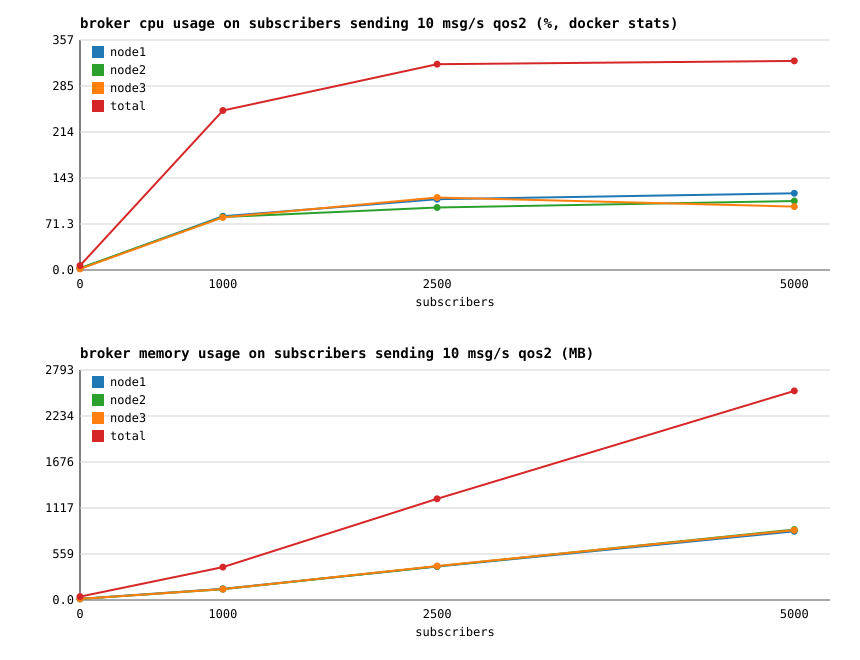

The file beside this chart, header and first rows:
subscribers, node1_cpu_pct, node1_mem_mb, node2_cpu_pct, node2_mem_mb, node3_cpu_pct, node3_mem_mb, total_cpu_pct, total_mem_mb, msg_per_sec, cpu_pct_per_1k_msgs
0, 2.23, 14.93, 2.98, 13.43, 1.66, 13.48, 6.87, 41.85, 0, 0.00
1000, 83.42, 136.2, 82.12, 131.6, 81.74, 132, 247.3, 399.8, 9845, 25.12
2500, 109.7, 406.3, 96.90, 408.8, 112.4, 413.4, 319, 1228, 17923, 17.80
5000, 118.9, 834.5, 107, 856, 98.23, 848.7, 324.1, 2539, 19963, 16.24
